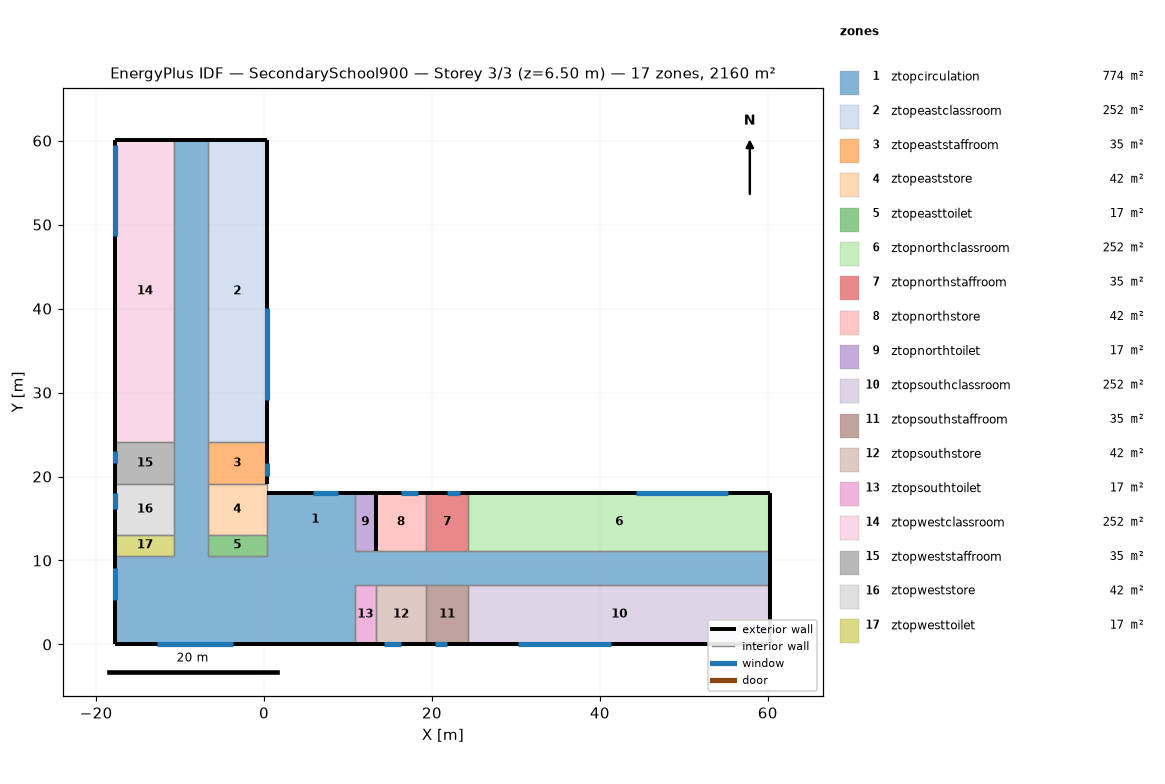
=== STOREY PLAN SPEC (per zone: floor XY polygon, exterior-wall plan segments, windows/doors) ===
zone 1: ztopcirculation  (774.0 m²)
  floor: (60.31, 11.09) (60.31, 7.09) (10.81, 7.09) (10.81, 0.09) (-17.69, 0.09) (-17.69, 10.59) (-10.69, 10.59) (-10.69, 60.09) (-6.69, 60.09) (-6.69, 10.59) (0.31, 10.59) (0.31, 18.09) (10.81, 18.09) (10.81, 11.09)
  exterior wall: (-17.69, 10.59) – (-17.69, 0.09)  [10.5 m]
    window: (-17.69, 9.09) – (-17.69, 5.34)  [7.5 m²]
  exterior wall: (-6.69, 60.09) – (-10.69, 60.09)  [4.0 m]
  exterior wall: (10.81, 18.09) – (0.31, 18.09)  [10.5 m]
    window: (8.81, 18.09) – (5.81, 18.09)  [6.0 m²]
  exterior wall: (60.31, 7.09) – (60.31, 11.09)  [4.0 m]
  exterior wall: (-17.69, 0.09) – (10.81, 0.09)  [28.5 m]
    window: (-12.69, 0.09) – (-3.69, 0.09)  [18.0 m²]
  interior walls: 9
zone 2: ztopeastclassroom  (252.0 m²)
  floor: (0.31, 60.09) (0.31, 24.09) (-6.69, 24.09) (-6.69, 60.09)
  exterior wall: (0.31, 24.09) – (0.31, 60.09)  [36.0 m]
    window: (0.31, 29.09) – (0.31, 40.09)  [22.0 m²]
  exterior wall: (0.31, 60.09) – (-6.69, 60.09)  [7.0 m]
  interior walls: 2
zone 3: ztopeaststaffroom  (35.0 m²)
  floor: (0.31, 24.09) (0.31, 19.09) (-6.69, 19.09) (-6.69, 24.09)
  exterior wall: (0.31, 19.09) – (0.31, 24.09)  [5.0 m]
    window: (0.31, 20.09) – (0.31, 21.59)  [3.0 m²]
  interior walls: 3
zone 4: ztopeaststore  (42.0 m²)
  floor: (0.31, 19.09) (0.31, 13.09) (-6.69, 13.09) (-6.69, 19.09)
  interior walls: 4
zone 5: ztopeasttoilet  (17.5 m²)
  floor: (0.31, 13.09) (0.31, 10.59) (-6.69, 10.59) (-6.69, 13.09)
  interior walls: 4
zone 6: ztopnorthclassroom  (252.0 m²)
  floor: (60.31, 18.09) (60.31, 11.09) (24.31, 11.09) (24.31, 18.09)
  exterior wall: (60.31, 18.09) – (24.31, 18.09)  [36.0 m]
    window: (55.31, 18.09) – (44.31, 18.09)  [22.0 m²]
  exterior wall: (60.31, 11.09) – (60.31, 18.09)  [7.0 m]
  interior walls: 2
zone 7: ztopnorthstaffroom  (35.0 m²)
  floor: (24.31, 18.09) (24.31, 11.09) (19.31, 11.09) (19.31, 18.09)
  exterior wall: (24.31, 18.09) – (19.31, 18.09)  [5.0 m]
    window: (23.31, 18.09) – (21.81, 18.09)  [3.0 m²]
  interior walls: 3
zone 8: ztopnorthstore  (42.0 m²)
  floor: (19.31, 18.09) (19.31, 11.09) (13.31, 11.09) (13.31, 18.09)
  exterior wall: (19.31, 18.09) – (13.31, 18.09)  [6.0 m]
    window: (18.31, 18.09) – (16.31, 18.09)  [4.0 m²]
  interior walls: 3
zone 9: ztopnorthtoilet  (17.5 m²)
  floor: (13.31, 18.09) (13.31, 11.09) (10.81, 11.09) (10.81, 18.09)
  exterior wall: (13.31, 11.09) – (13.31, 18.09)  [7.0 m]
  exterior wall: (13.31, 18.09) – (10.81, 18.09)  [2.5 m]
  interior walls: 2
zone 10: ztopsouthclassroom  (252.0 m²)
  floor: (60.31, 7.09) (60.31, 0.09) (24.31, 0.09) (24.31, 7.09)
  exterior wall: (24.31, 0.09) – (60.31, 0.09)  [36.0 m]
    window: (30.31, 0.09) – (41.31, 0.09)  [22.0 m²]
  exterior wall: (60.31, 0.09) – (60.31, 7.09)  [7.0 m]
  interior walls: 2
zone 11: ztopsouthstaffroom  (35.0 m²)
  floor: (24.31, 7.09) (24.31, 0.09) (19.31, 0.09) (19.31, 7.09)
  exterior wall: (19.31, 0.09) – (24.31, 0.09)  [5.0 m]
    window: (20.31, 0.09) – (21.81, 0.09)  [3.0 m²]
  interior walls: 3
zone 12: ztopsouthstore  (42.0 m²)
  floor: (19.31, 7.09) (19.31, 0.09) (13.31, 0.09) (13.31, 7.09)
  exterior wall: (13.31, 0.09) – (19.31, 0.09)  [6.0 m]
    window: (14.31, 0.09) – (16.31, 0.09)  [4.0 m²]
  interior walls: 3
zone 13: ztopsouthtoilet  (17.5 m²)
  floor: (13.31, 7.09) (13.31, 0.09) (10.81, 0.09) (10.81, 7.09)
  exterior wall: (10.81, 0.09) – (13.31, 0.09)  [2.5 m]
  interior walls: 3
zone 14: ztopwestclassroom  (252.0 m²)
  floor: (-10.69, 60.09) (-10.69, 24.09) (-17.69, 24.09) (-17.69, 60.09)
  exterior wall: (-17.69, 60.09) – (-17.69, 24.09)  [36.0 m]
    window: (-17.69, 59.52) – (-17.69, 48.63)  [21.8 m²]
  exterior wall: (-10.69, 60.09) – (-17.69, 60.09)  [7.0 m]
  interior walls: 2
zone 15: ztopweststaffroom  (35.0 m²)
  floor: (-10.69, 24.09) (-10.69, 19.09) (-17.69, 19.09) (-17.69, 24.09)
  exterior wall: (-17.69, 24.09) – (-17.69, 19.09)  [5.0 m]
    window: (-17.69, 23.09) – (-17.69, 21.59)  [3.0 m²]
  interior walls: 3
zone 16: ztopweststore  (42.0 m²)
  floor: (-10.69, 19.09) (-10.69, 13.09) (-17.69, 13.09) (-17.69, 19.09)
  exterior wall: (-17.69, 19.09) – (-17.69, 13.09)  [6.0 m]
    window: (-17.69, 18.09) – (-17.69, 16.09)  [4.0 m²]
  interior walls: 3
zone 17: ztopwesttoilet  (17.5 m²)
  floor: (-10.69, 13.09) (-10.69, 10.59) (-17.69, 10.59) (-17.69, 13.09)
  exterior wall: (-17.69, 13.09) – (-17.69, 10.59)  [2.5 m]
  interior walls: 3

=== DERIVED (storey summary) ===
Building: SecondarySchool900
Storey: 3 of 3  (floor level z = 6.50 m)
Storey gross floor area: 2160.0 m²
Zones on this storey: 17
  - ztopcirculation: floor 774.0 m²; exterior wall 57.5 m (172.5 m²); 3 window(s) 31.5 m²; WWR 18.3%
  - ztopeastclassroom: floor 252.0 m²; exterior wall 43.0 m (129.0 m²); 1 window(s) 22.0 m²; WWR 17.1%
  - ztopeaststaffroom: floor 35.0 m²; exterior wall 5.0 m (15.0 m²); 1 window(s) 3.0 m²; WWR 20.0%
  - ztopeaststore: floor 42.0 m²
  - ztopeasttoilet: floor 17.5 m²
  - ztopnorthclassroom: floor 252.0 m²; exterior wall 43.0 m (129.0 m²); 1 window(s) 22.0 m²; WWR 17.1%
  - ztopnorthstaffroom: floor 35.0 m²; exterior wall 5.0 m (15.0 m²); 1 window(s) 3.0 m²; WWR 20.0%
  - ztopnorthstore: floor 42.0 m²; exterior wall 6.0 m (18.0 m²); 1 window(s) 4.0 m²; WWR 22.2%
  - ztopnorthtoilet: floor 17.5 m²; exterior wall 9.5 m (28.5 m²); WWR 0.0%
  - ztopsouthclassroom: floor 252.0 m²; exterior wall 43.0 m (129.0 m²); 1 window(s) 22.0 m²; WWR 17.1%
  - ztopsouthstaffroom: floor 35.0 m²; exterior wall 5.0 m (15.0 m²); 1 window(s) 3.0 m²; WWR 20.0%
  - ztopsouthstore: floor 42.0 m²; exterior wall 6.0 m (18.0 m²); 1 window(s) 4.0 m²; WWR 22.2%
  - ztopsouthtoilet: floor 17.5 m²; exterior wall 2.5 m (7.5 m²); WWR 0.0%
  - ztopwestclassroom: floor 252.0 m²; exterior wall 43.0 m (129.0 m²); 1 window(s) 21.8 m²; WWR 16.9%
  - ztopweststaffroom: floor 35.0 m²; exterior wall 5.0 m (15.0 m²); 1 window(s) 3.0 m²; WWR 20.0%
  - ztopweststore: floor 42.0 m²; exterior wall 6.0 m (18.0 m²); 1 window(s) 4.0 m²; WWR 22.2%
  - ztopwesttoilet: floor 17.5 m²; exterior wall 2.5 m (7.5 m²); WWR 0.0%
Zone adjacency: (none detected)